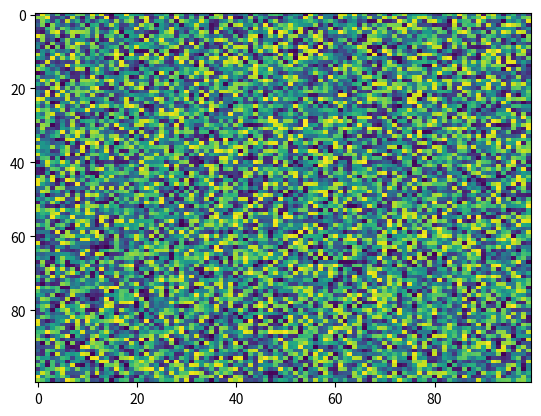

Write the Python code that produced this figure.
import matplotlib.pyplot as plt
import numpy as np
X = np.random.rand(100, 100)
plt.imshow(X, 'viridis', None, vmin=None, origin='upper', interpolation='nearest', vmax=None, data=None, alpha=None, aspect='auto', interpolation_stage=None)
